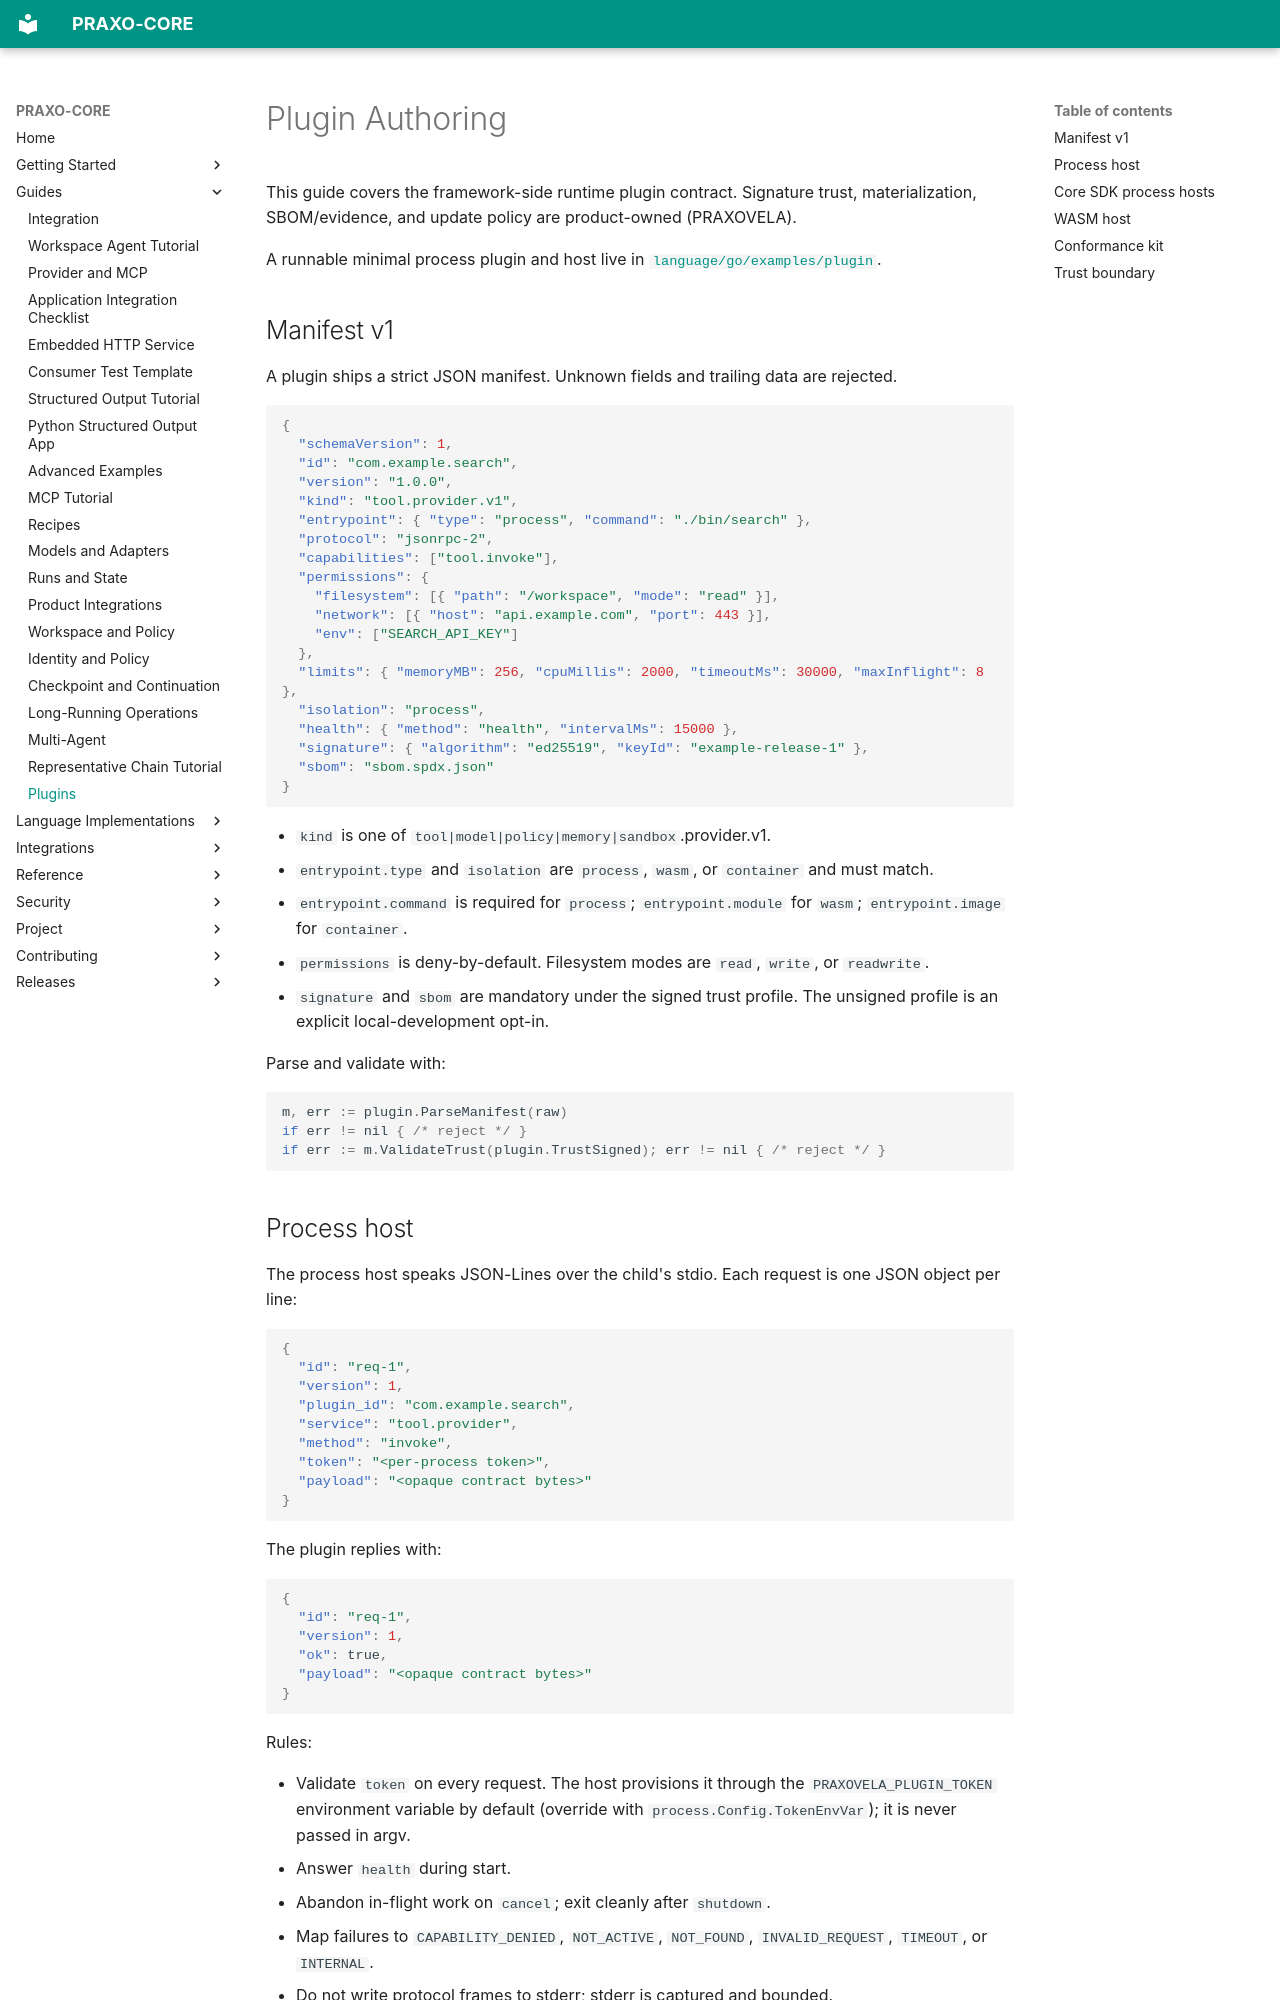

repository: axisvela/praxo-core · page: guides/plugins/index.html · generator: mkdocs

# Plugin Authoring

This guide covers the framework-side runtime plugin contract. Signature trust,
materialization, SBOM/evidence, and update policy are product-owned (PRAXOVELA).

A runnable minimal process plugin and host live in
[`language/go/examples/plugin`](https://github.com/axisvela/praxo-core/tree/main/language/go/examples/plugin).

## Manifest v1

A plugin ships a strict JSON manifest. Unknown fields and trailing data are
rejected.

```json
{
  "schemaVersion": 1,
  "id": "com.example.search",
  "version": "1.0.0",
  "kind": "tool.provider.v1",
  "entrypoint": { "type": "process", "command": "./bin/search" },
  "protocol": "jsonrpc-2",
  "capabilities": ["tool.invoke"],
  "permissions": {
    "filesystem": [{ "path": "/workspace", "mode": "read" }],
    "network": [{ "host": "api.example.com", "port": 443 }],
    "env": ["SEARCH_API_KEY"]
  },
  "limits": { "memoryMB": 256, "cpuMillis": 2000, "timeoutMs": 30000, "maxInflight": 8 },
  "isolation": "process",
  "health": { "method": "health", "intervalMs": 15000 },
  "signature": { "algorithm": "ed25519", "keyId": "example-release-1" },
  "sbom": "sbom.spdx.json"
}
```

- `kind` is one of `tool|model|policy|memory|sandbox`.provider.v1.
- `entrypoint.type` and `isolation` are `process`, `wasm`, or `container` and
  must match.
- `entrypoint.command` is required for `process`; `entrypoint.module` for
  `wasm`; `entrypoint.image` for `container`.
- `permissions` is deny-by-default. Filesystem modes are `read`, `write`, or
  `readwrite`.
- `signature` and `sbom` are mandatory under the signed trust profile. The
  unsigned profile is an explicit local-development opt-in.

Parse and validate with:

```go
m, err := plugin.ParseManifest(raw)
if err != nil { /* reject */ }
if err := m.ValidateTrust(plugin.TrustSigned); err != nil { /* reject */ }
```
